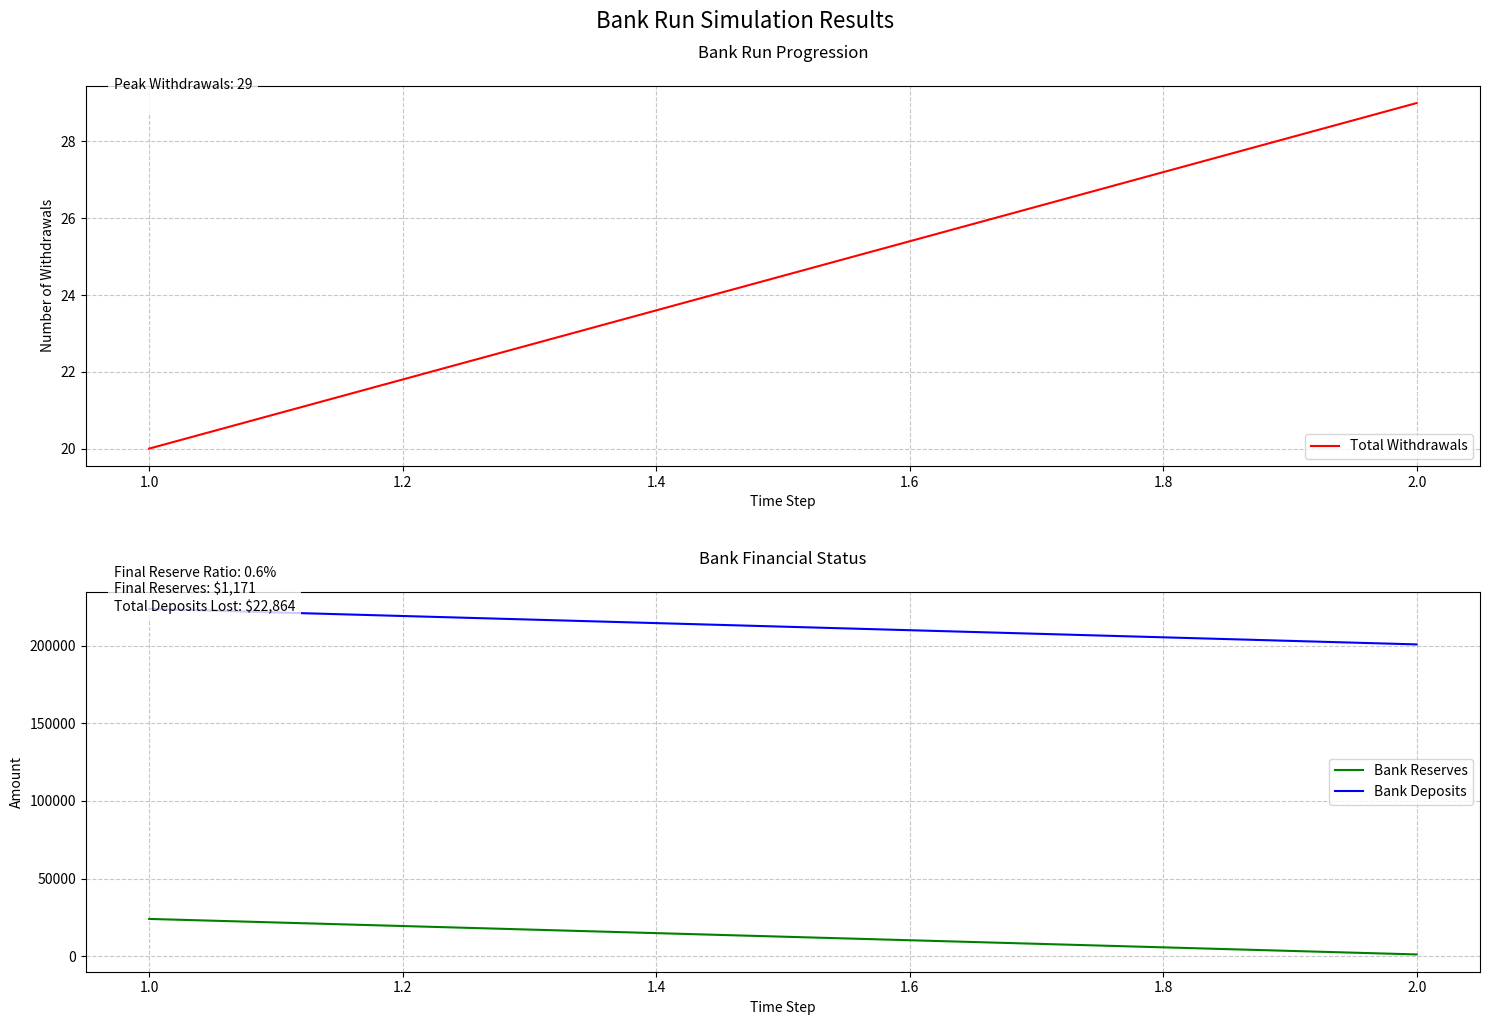

Source code (Python):
# -*- coding: utf-8 -*-
"""BankRunP4.ipynb

Automatically generated by Colab.

Original file is located at
    https://colab.research.google.com/<link-removed>
"""

import random
import numpy as np
import pandas as pd
import matplotlib.pyplot as plt

class Customer:
    def __init__(self, name, initial_deposit):
        self.name = name
        self.deposit = initial_deposit
        self.withdrawn = False
        self.trust_level = random.uniform(0.5, 1.0)  # Random initial trust
        self.neighbors = []
        self.cash = 0

    def decide_withdrawal(self, bank, rumor_strength):
        if self.withdrawn:
            return False

        # Calculate neighbor influence
        neighbor_withdrawal_ratio = 0
        if self.neighbors:
            withdrawals = sum(1 for n in self.neighbors if n.withdrawn)
            neighbor_withdrawal_ratio = withdrawals / len(self.neighbors)

        # Decision factors
        panic_threshold = self.trust_level - (rumor_strength * 0.3) - (neighbor_withdrawal_ratio * 0.4)

        # Make withdrawal decision
        will_withdraw = random.random() > panic_threshold

        if will_withdraw and bank.process_withdrawal(self):
            self.withdrawn = True
            self.cash = self.deposit
            self.deposit = 0
            return True
        return False

class Bank:
    def __init__(self, initial_reserve_ratio=0.3):
        self.deposits = 0
        self.reserves = 0
        self.reserve_ratio = initial_reserve_ratio
        self.failed = False

    def add_deposit(self, amount):
        self.deposits += amount
        self.reserves += amount * self.reserve_ratio

    def process_withdrawal(self, customer):
        if self.reserves >= customer.deposit:
            self.reserves -= customer.deposit
            self.deposits -= customer.deposit
            return True
        else:
            self.failed = True
            return False


def simulate_bank_run(num_customers=100, num_timesteps=20):
    # Initialize bank and customers
    bank = Bank()
    customers = []

    # Create customers with random initial deposits
    for i in range(num_customers):
        deposit = random.uniform(1000, 5000)
        customer = Customer(f"Customer_{i}", deposit)
        customers.append(customer)
        bank.add_deposit(deposit)

    # Assign random neighbors to each customer
    for customer in customers:
        num_neighbors = random.randint(3, 7)
        customer.neighbors = random.sample([c for c in customers if c != customer], num_neighbors)

    # Track metrics over time
    history = {
        'timestep': [],
        'total_withdrawals': [],
        'bank_reserves': [],
        'bank_deposits': [],
        'withdrawal_rate': []
    }

    # Run simulation
    for t in range(num_timesteps):
        print(f"\n--- Time Step {t + 1} ---")

        # Increase rumor strength over time
        base_rumor = 0.1
        rumor_strength = min(base_rumor + (t * 0.05), 0.8)

        # Process customer decisions
        withdrawals_this_step = 0
        for customer in customers:
            if customer.decide_withdrawal(bank, rumor_strength):
                withdrawals_this_step += 1
                print(f"{customer.name} withdrew {customer.cash:.2f}")

                # Print neighbor influence
                withdrawn_neighbors = sum(1 for n in customer.neighbors if n.withdrawn)
                print(f"  Influenced by {withdrawn_neighbors}/{len(customer.neighbors)} neighbors who withdrew")
                print(f"  Trust level: {customer.trust_level:.2f}")

        # Log metrics
        total_withdrawals = sum(1 for c in customers if c.withdrawn)
        withdrawal_rate = withdrawals_this_step / num_customers

        print(f"\nStep Summary:")
        print(f"New withdrawals: {withdrawals_this_step}")
        print(f"Bank reserves: {bank.reserves:.2f}")
        print(f"Bank deposits: {bank.deposits:.2f}")
        print(f"Rumor strength: {rumor_strength:.2f}")

        # Store history
        history['timestep'].append(t + 1)
        history['total_withdrawals'].append(total_withdrawals)
        history['bank_reserves'].append(bank.reserves)
        history['bank_deposits'].append(bank.deposits)
        history['withdrawal_rate'].append(withdrawal_rate)

        if bank.failed:
            print("\nBANK HAS FAILED - Simulation ended")
            break

    return history, bank, customers

def run_and_visualize():
    history, bank, customers = simulate_bank_run()

    # Calculate key statistics
    max_withdrawals = max(history['total_withdrawals'])
    final_reserves = history['bank_reserves'][-1]
    final_deposits = history['bank_deposits'][-1]
    initial_deposits = history['bank_deposits'][0]
    reserve_ratio = (final_reserves / final_deposits) * 100
    total_deposits_lost = initial_deposits - final_deposits

    # Create figure with more space for annotations
    plt.figure(figsize=(15, 10))

    # Plot withdrawals over time with stats
    plt.subplot(2, 1, 1)
    plt.plot(history['timestep'], history['total_withdrawals'], 'r-', label='Total Withdrawals')
    plt.title('Bank Run Progression', pad=20)
    plt.xlabel('Time Step')
    plt.ylabel('Number of Withdrawals')

    # Add statistical annotations
    stats_text = f'Peak Withdrawals: {max_withdrawals:,.0f}\n'
    plt.annotate(stats_text, xy=(0.02, 0.95), xycoords='axes fraction',
                bbox=dict(facecolor='white', alpha=0.8, edgecolor='none'))

    # Add grid for better readability
    plt.grid(True, linestyle='--', alpha=0.7)
    plt.legend()

    # Plot bank reserves and deposits with stats
    plt.subplot(2, 1, 2)
    plt.plot(history['timestep'], history['bank_reserves'], 'g-', label='Bank Reserves')
    plt.plot(history['timestep'], history['bank_deposits'], 'b-', label='Bank Deposits')
    plt.title('Bank Financial Status', pad=20)
    plt.xlabel('Time Step')
    plt.ylabel('Amount')

    # Add financial statistics
    financial_stats = (
        f'Final Reserve Ratio: {reserve_ratio:.1f}%\n'
        f'Final Reserves: ${final_reserves:,.0f}\n'
        f'Total Deposits Lost: ${total_deposits_lost:,.0f}'
    )
    plt.annotate(financial_stats, xy=(0.02, 0.95), xycoords='axes fraction',
                bbox=dict(facecolor='white', alpha=0.8, edgecolor='none'))

    # Add grid for better readability
    plt.grid(True, linestyle='--', alpha=0.7)
    plt.legend()

    # Improve layout
    plt.tight_layout(h_pad=3.0)  # Add more space between subplots

    # Add a super title with simulation summary
    plt.suptitle('Bank Run Simulation Results', y=1.02, fontsize=16)

    plt.show()

    return history, bank, customers

run_and_visualize()